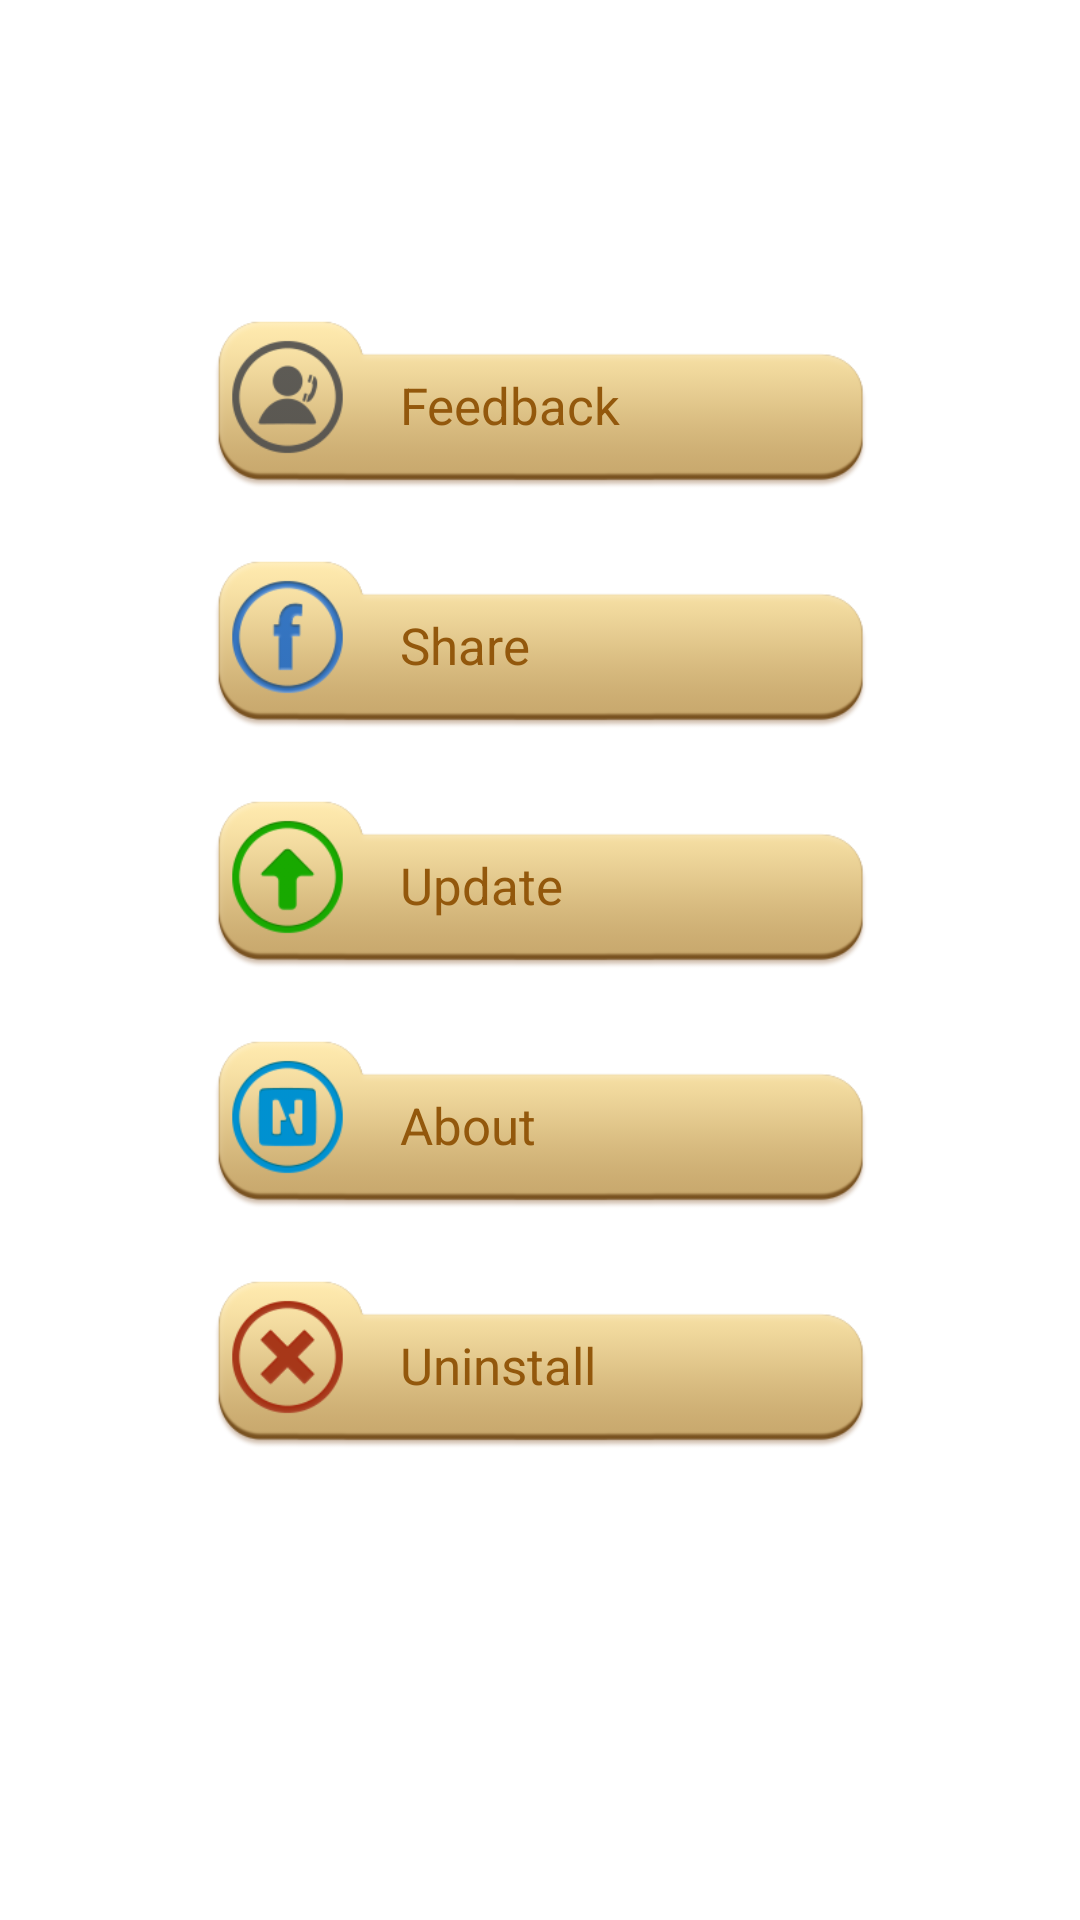

The Android layout XML behind this screen, and the referenced resources:
<!-- AndroidManifest.xml: application theme AppTheme -->
<!-- res/layout/layout_main_option.xml -->
<LinearLayout xmlns:android="http://schemas.android.com/apk/res/android"
    xmlns:tools="http://schemas.android.com/tools"
    android:id="@+id/container"
    android:layout_width="match_parent"
    android:layout_height="match_parent"
    android:layout_marginLeft="15dp"
    android:layout_marginRight="15dp"
    android:gravity="center"
    android:layout_gravity="center"
    android:orientation="vertical"
    android:paddingBottom="@dimen/padding_top_buttom" >

    <LinearLayout
        android:id="@+id/btn_feed_back"
        android:layout_width="@dimen/width_main"
        android:layout_height="@dimen/height_main"
        android:background="@drawable/button_orange_bg"
        android:gravity="center|left"
        android:orientation="horizontal" >

        <ImageView
            style="@style/PaddingImage"
            android:layout_width="@dimen/diameter_main"
            android:layout_height="@dimen/diameter_main"
            android:layout_marginLeft="@dimen/margin_left_right_main_button"
            android:src="@drawable/ic_feedback" />

        <TextView
            style="@style/TextOrange"
            android:layout_width="@dimen/width_text"
            android:layout_height="wrap_content"
            android:ellipsize="end"
            android:text="@string/feedback" />
    </LinearLayout>

    <LinearLayout
        android:id="@+id/btn_share"
        android:layout_width="@dimen/width_main"
        android:layout_height="@dimen/height_main"
        android:background="@drawable/button_orange_bg"
        android:gravity="center|left"
        android:orientation="horizontal" >

        <ImageView
            style="@style/PaddingImage"
            android:layout_width="@dimen/diameter_main"
            android:layout_height="@dimen/diameter_main"
            android:layout_marginLeft="@dimen/margin_left_right_main_button"
            android:src="@drawable/ic_share" />

        <TextView
            style="@style/TextOrange"
            android:layout_width="@dimen/width_text"
            android:layout_height="wrap_content"
            android:ellipsize="end"
            android:text="@string/share" />
    </LinearLayout>

    <LinearLayout
        android:id="@+id/btn_update"
        android:layout_width="@dimen/width_main"
        android:layout_height="@dimen/height_main"
        android:background="@drawable/button_orange_bg"
        android:gravity="center|left"
        android:orientation="horizontal" >

        <ImageView
            style="@style/PaddingImage"
            android:layout_width="@dimen/diameter_main"
            android:layout_height="@dimen/diameter_main"
            android:layout_marginLeft="@dimen/margin_left_right_main_button"
            android:src="@drawable/ic_update" />

        <TextView
            style="@style/TextOrange"
            android:layout_width="@dimen/width_text"
            android:layout_height="wrap_content"
            android:ellipsize="end"
            android:text="@string/update" />
    </LinearLayout>

    <LinearLayout
        android:id="@+id/btn_about"
        android:layout_width="@dimen/width_main"
        android:layout_height="@dimen/height_main"
        android:background="@drawable/button_orange_bg"
        android:gravity="center|left"
        android:orientation="horizontal" >

        <ImageView
            style="@style/PaddingImage"
            android:layout_width="@dimen/diameter_main"
            android:layout_height="@dimen/diameter_main"
            android:layout_marginLeft="@dimen/margin_left_right_main_button"
            android:src="@drawable/ic_introduction" />

        <TextView
            style="@style/TextOrange"
            android:layout_width="@dimen/width_text"
            android:layout_height="wrap_content"
            android:ellipsize="end"
            android:text="@string/about" />
    </LinearLayout>

    <LinearLayout
        android:id="@+id/btn_uninstall"
        android:layout_width="@dimen/width_main"
        android:layout_height="@dimen/height_main"
        android:background="@drawable/button_orange_bg"
        android:gravity="center|left"
        android:orientation="horizontal" >

        <ImageView
            style="@style/PaddingImage"
            android:layout_width="@dimen/diameter_main"
            android:layout_height="@dimen/diameter_main"
            android:layout_marginLeft="@dimen/margin_left_right_main_button"
            android:src="@drawable/ic_delete" />

        <TextView
            style="@style/TextOrange"
            android:layout_width="@dimen/width_text"
            android:layout_height="wrap_content"
            android:ellipsize="end"
            android:text="@string/uninstall" />
    </LinearLayout>

</LinearLayout>
<!-- resources referenced by this layout -->
<resources>
  <dimen name="diameter_main">80dp</dimen>
  <dimen name="height_main">90dp</dimen>
  <dimen name="margin_left_right_main_button">2dp</dimen>
  <dimen name="padding_top_buttom">50dp</dimen>
  <dimen name="width_main">270dp</dimen>
  <dimen name="width_text">150dp</dimen>
  <!-- drawable button_orange_bg (drawable) -->
  <?xml version="1.0" encoding="utf-8"?>
  
  <selector xmlns:android="http://schemas.android.com/apk/res/android">
  
      <item android:drawable="@drawable/btn_menu_orange_highlighted" android:state_pressed="true"/>
      <item android:drawable="@drawable/btn_menu_orange"></item>
  
  </selector>
  <!-- drawable ic_delete: png bitmap (drawable-hdpi, 13813 bytes) -->
  <!-- drawable ic_feedback: png bitmap (drawable-hdpi, 7077 bytes) -->
  <!-- drawable ic_introduction: png bitmap (drawable-hdpi, 12861 bytes) -->
  <!-- drawable ic_share: png bitmap (drawable-hdpi, 15112 bytes) -->
  <!-- drawable ic_update: png bitmap (drawable-hdpi, 10703 bytes) -->
  <string name="about">About</string>
  <string name="feedback">Feedback</string>
  <string name="share">Share</string>
  <string name="uninstall">Uninstall</string>
  <string name="update">Update</string>
  <style name="PaddingImage">
          <item name="android:paddingBottom">20dp</item>
          <item name="android:paddingTop">15dp</item>
      </style>
  <style name="TextOrange">
          <item name="android:textSize">@dimen/text_size_button</item>
          <item name="android:textColor">@color/yellow</item>
      </style>
  <style name="AppTheme" parent="AppBaseTheme">
          
      </style>
  <!-- drawable btn_menu_orange_highlighted: png bitmap (drawable-hdpi, 61170 bytes) -->
  <!-- drawable btn_menu_orange: png bitmap (drawable-hdpi, 22659 bytes) -->
  <dimen name="text_size_button">18dp</dimen>
  <color name="yellow">#93580c</color>
  <style name="AppBaseTheme" parent="android:Theme.Light">
          
      </style>
</resources>
